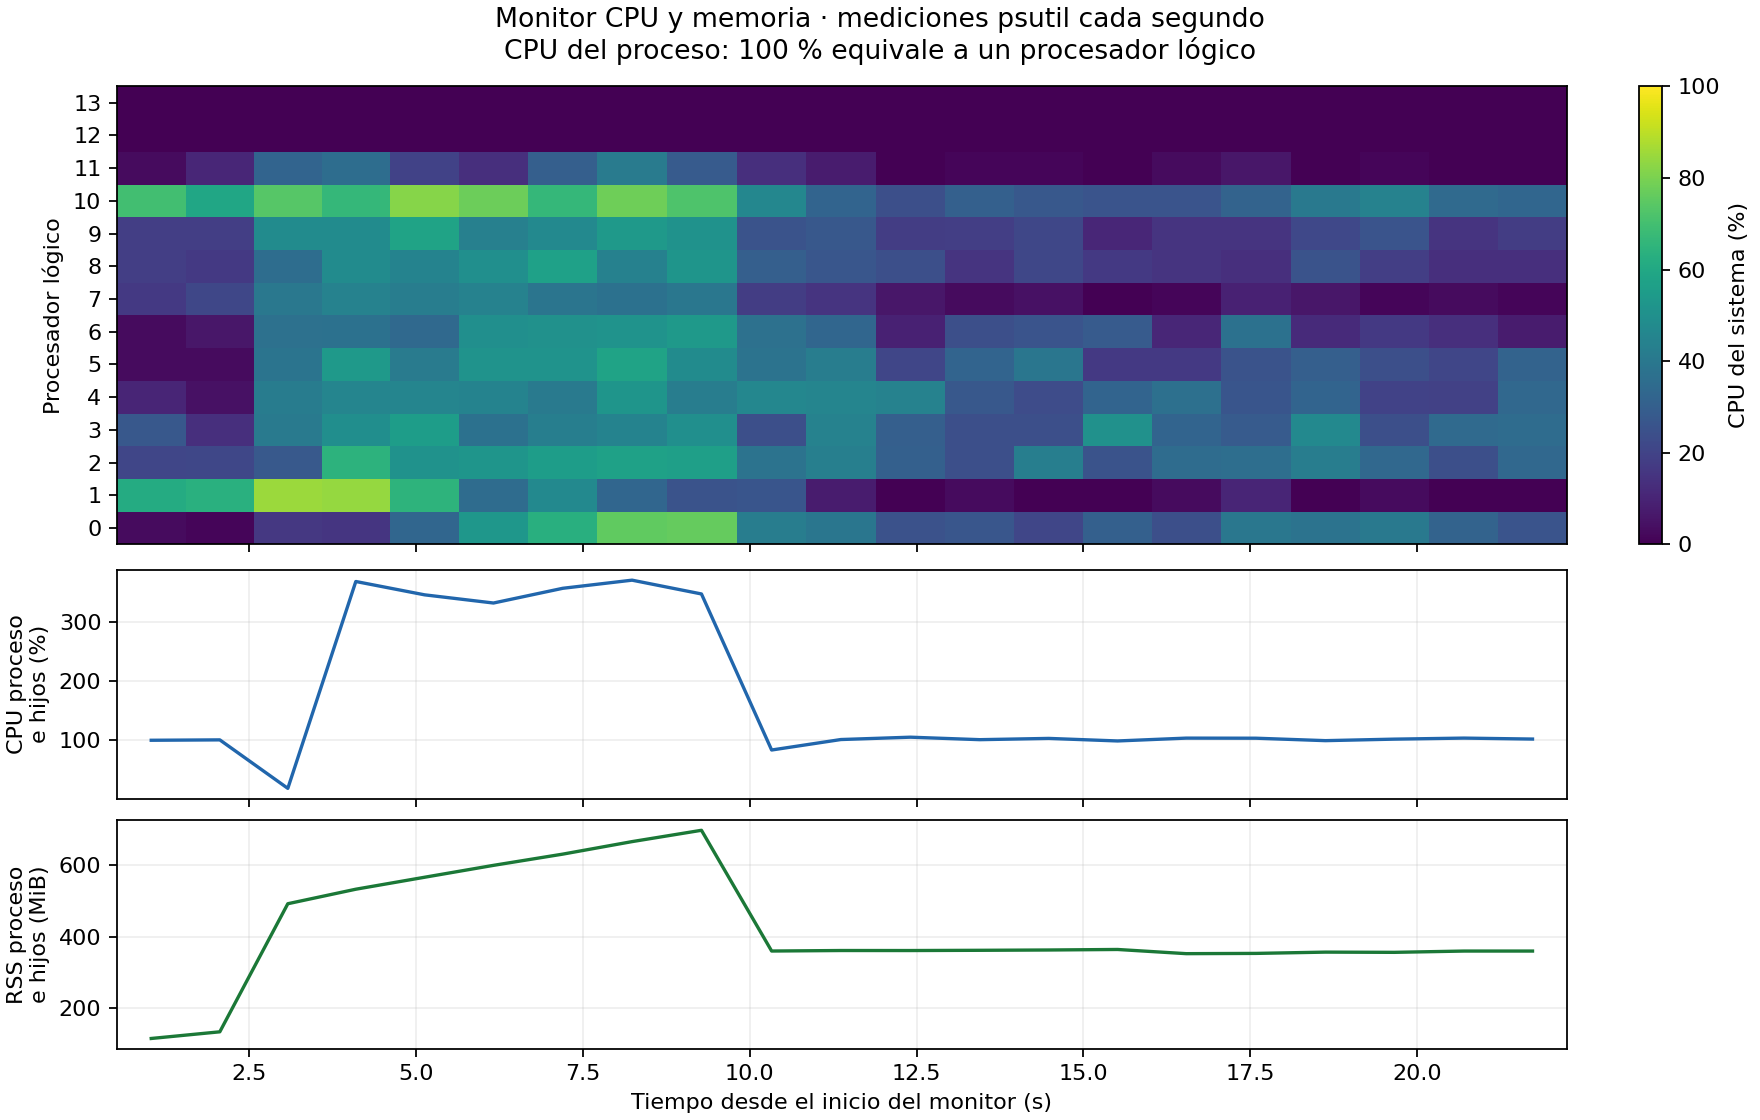

Data behind this chart, as committed beside it:
elapsed_s, phase, process_tree_cpu_percent, process_tree_rss_mb, system_ram_percent, cpu_0_percent, cpu_1_percent, cpu_2_percent, cpu_3_percent, cpu_4_percent, cpu_5_percent, cpu_6_percent, cpu_7_percent, cpu_8_percent, cpu_9_percent, cpu_10_percent, cpu_11_percent, cpu_12_percent, cpu_13_percent
1.035, inventory, 99.71, 114.1, 66.2, 3.0, 61.2, 20.9, 27.3, 10.4, 3.0, 3.0, 16.7, 18.2, 18.2, 69.7, 3.0, 0.0, 0.0
2.062, partition, 100.4, 132.8, 66.2, 1.5, 63.6, 21.2, 13.6, 4.5, 3.0, 6.1, 21.2, 16.7, 18.2, 59.1, 10.8, 0.0, 0.0
3.081, decode_resize_rgb, 18.4, 491.9, 66.9, 16.4, 84.8, 27.7, 40.9, 41.5, 38.5, 36.9, 40.0, 35.4, 47.7, 73.8, 31.8, 0.0, 0.0
4.1, decode_resize_rgb, 368.1, 532.6, 67.3, 15.4, 84.1, 64.2, 49.2, 45.5, 53.7, 37.3, 44.1, 47.7, 47.8, 66.7, 35.4, 0.0, 0.0
5.13, decode_resize_rgb, 345.6, 566.2, 67.3, 32.8, 64.7, 50.7, 55.2, 45.6, 41.2, 33.8, 41.8, 44.8, 58.0, 81.8, 19.7, 0.0, 0.0
6.162, decode_resize_rgb, 331.8, 599.5, 67.4, 52.9, 34.8, 52.2, 37.3, 44.8, 51.5, 49.3, 44.1, 49.3, 43.3, 77.6, 13.4, 0.0, 0.0
7.2, decode_resize_rgb, 356.7, 631, 67.4, 63.2, 47.0, 55.2, 42.4, 40.9, 51.5, 50.0, 38.8, 56.7, 47.0, 66.7, 29.9, 0.0, 0.0
8.238, decode_resize_rgb, 370.4, 666.1, 67.7, 75.7, 32.8, 57.4, 44.8, 52.2, 58.0, 51.5, 37.3, 43.5, 53.7, 77.9, 41.2, 0.0, 0.0
9.278, decode_resize_rgb, 347.1, 697.8, 67.7, 76.4, 25.4, 55.9, 49.3, 41.8, 47.8, 53.7, 39.7, 52.2, 50.7, 72.1, 28.4, 0.0, 0.0
10.33, export, 83.24, 359.3, 67.0, 41.8, 26.5, 38.2, 23.9, 46.3, 38.2, 36.8, 17.9, 29.9, 25.4, 46.3, 13.4, 0.0, 0.0
11.37, export, 100.9, 360.7, 67.0, 39.1, 7.5, 42.6, 44.1, 45.5, 41.8, 32.8, 15.2, 26.9, 27.3, 31.8, 7.6, 0.0, 0.0
12.41, export, 104.9, 360.7, 67.1, 25.0, 0.0, 30.4, 29.9, 44.1, 20.9, 9.1, 6.0, 24.2, 17.9, 23.9, 0.0, 0.0, 0.0
13.45, export, 100.7, 361.3, 67.3, 26.9, 3.0, 24.2, 24.2, 27.3, 31.8, 23.9, 3.0, 14.9, 18.2, 30.3, 1.5, 0.0, 0.0
14.48, export, 102.8, 362.2, 67.3, 20.9, 0.0, 42.4, 24.2, 22.7, 39.4, 25.8, 4.5, 21.2, 21.2, 27.3, 1.5, 0.0, 0.0
15.51, export, 98.54, 363.6, 67.4, 30.3, 0.0, 25.4, 50.0, 31.8, 16.7, 28.4, 0.0, 16.7, 10.6, 25.8, 0.0, 0.0, 0.0
16.54, export, 103.3, 351.9, 67.4, 24.2, 3.0, 34.8, 31.8, 36.4, 16.7, 10.6, 1.5, 15.2, 15.2, 25.8, 3.0, 0.0, 0.0
17.58, export, 103.2, 352.6, 67.5, 39.7, 10.4, 35.8, 28.4, 26.5, 25.4, 37.3, 9.1, 13.4, 14.9, 31.3, 6.1, 0.0, 0.0
18.63, export, 99.07, 356.2, 67.6, 38.2, 0.0, 41.8, 47.1, 31.8, 29.9, 12.1, 6.0, 25.4, 21.7, 40.3, 0.0, 0.0, 0.0
19.66, export, 101.6, 355.6, 67.5, 40.3, 3.0, 33.3, 24.2, 19.7, 24.2, 16.7, 1.5, 18.2, 25.8, 43.9, 1.5, 0.0, 0.0
20.7, export, 103.4, 359.2, 67.6, 31.3, 0.0, 23.9, 34.3, 19.4, 20.9, 13.4, 3.0, 13.4, 14.9, 34.3, 0.0, 0.0, 0.0
21.73, export, 101.7, 359.2, 67.6, 25.8, 0.0, 33.3, 34.8, 33.3, 31.3, 7.5, 1.5, 13.6, 17.9, 32.8, 0.0, 0.0, 0.0
